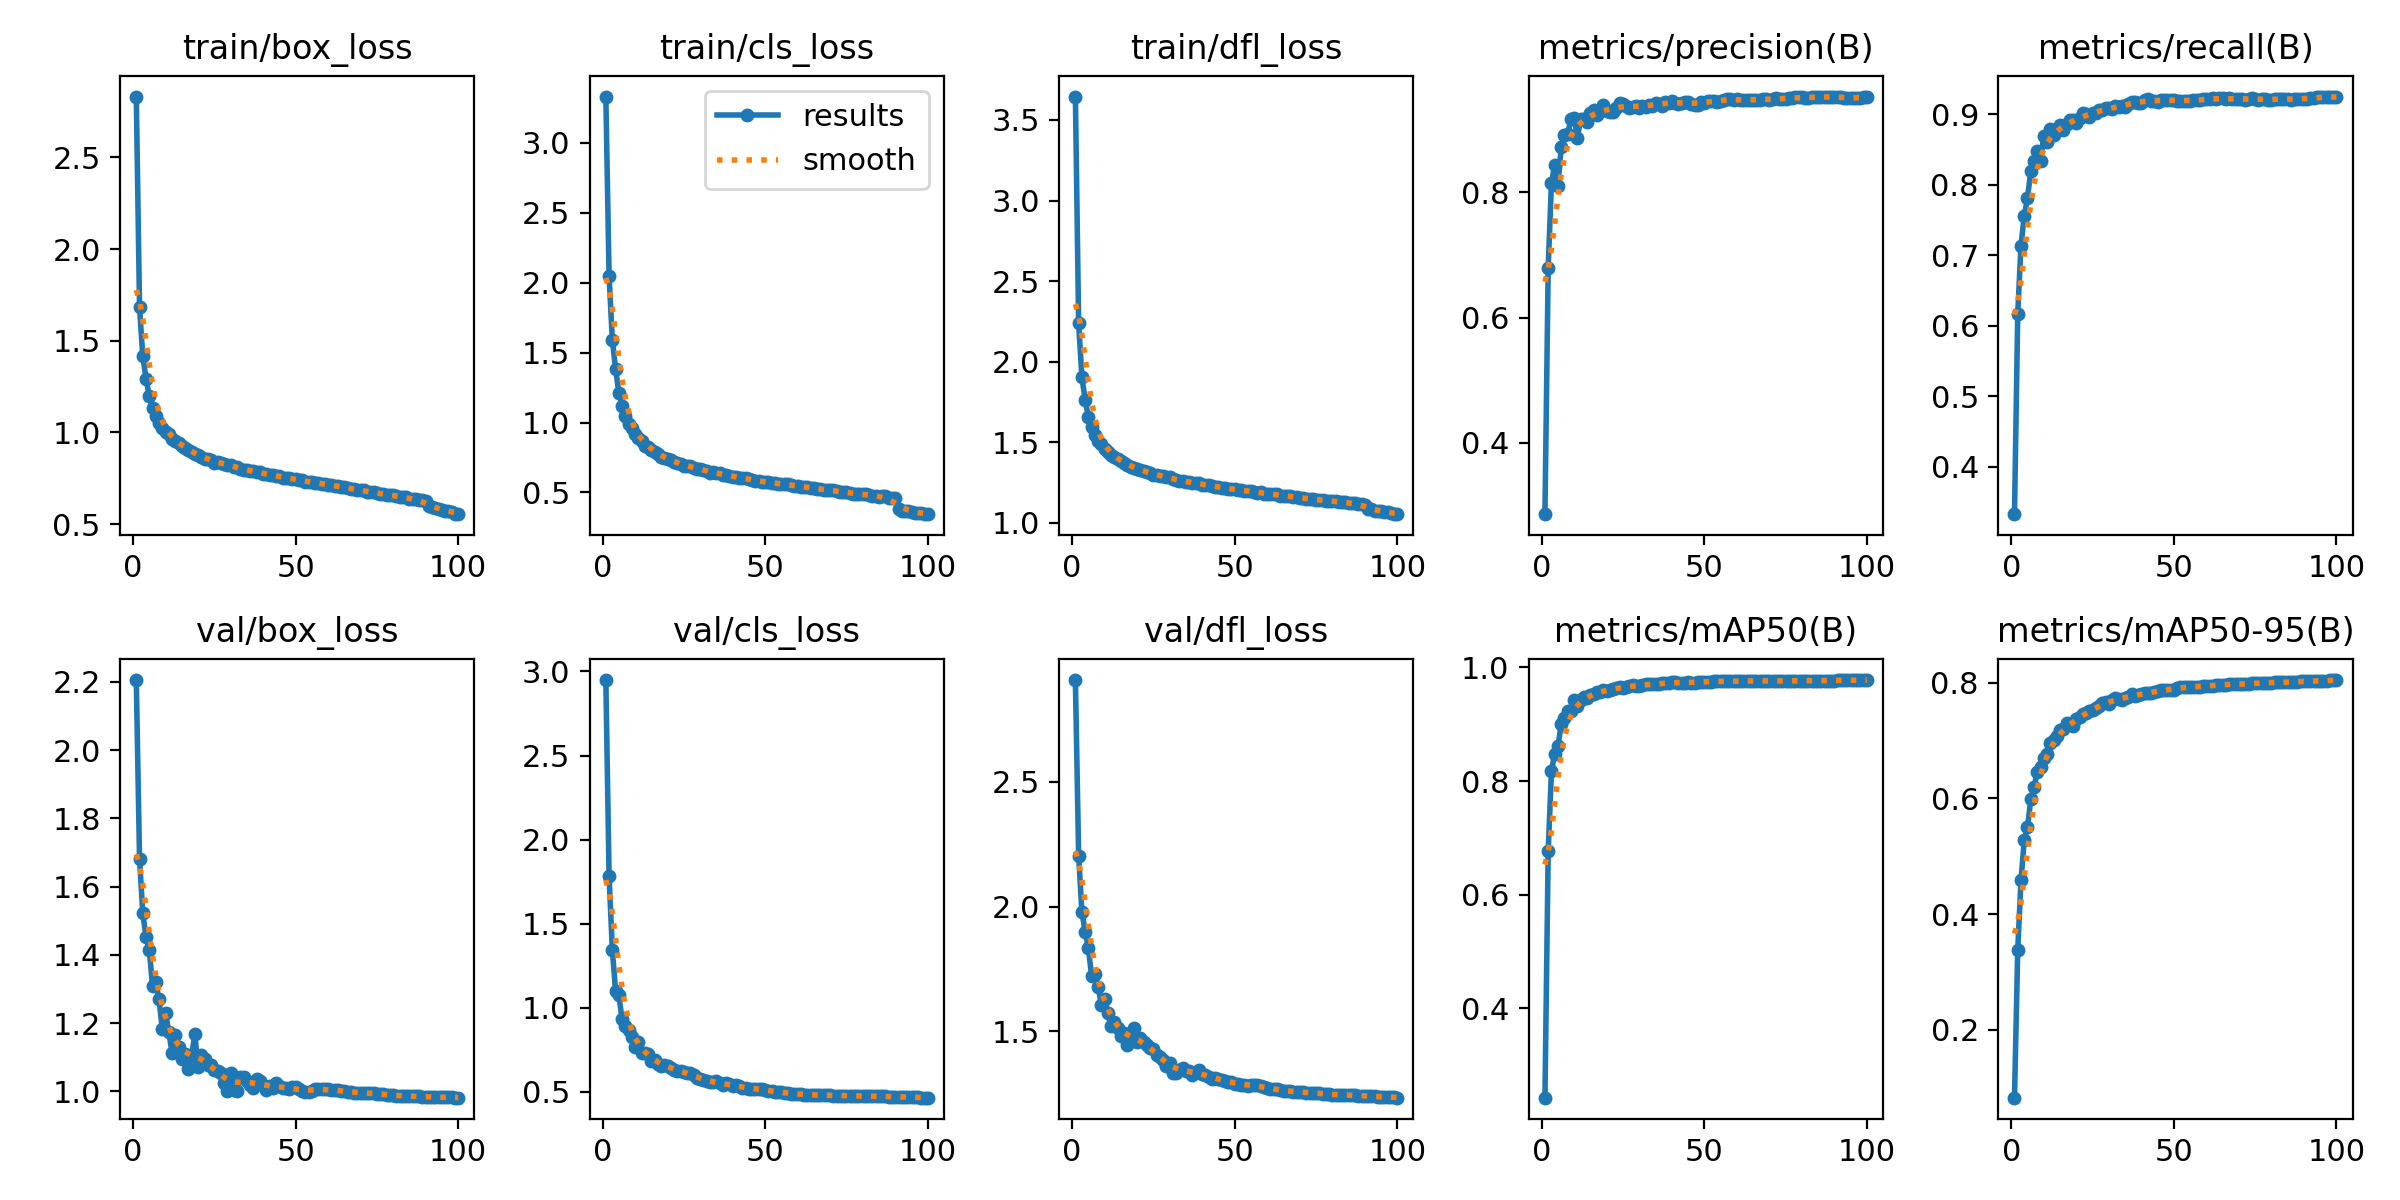

Data behind this chart, as committed beside it:
epoch, time, train/box_loss, train/cls_loss, train/dfl_loss, metrics/precision(B), metrics/recall(B), metrics/mAP50(B), metrics/mAP50-95(B), val/box_loss, val/cls_loss, val/dfl_loss, lr/pg0, lr/pg1, lr/pg2, lr/pg3, lr/pg4, lr/pg5, lr/pg6, lr/pg7
1, 316.6, 2.831, 3.33, 3.645, 0.2859, 0.3331, 0.2424, 0.08229, 2.205, 2.949, 2.908, 0.00999, 0.00333, 0.00999, 0.00333, 0.00999, 0.00333, 0.00999, 0.00333
2, 559.5, 1.682, 2.044, 2.238, 0.6797, 0.6173, 0.6763, 0.3383, 1.68, 1.781, 2.204, 0.01979, 0.006597, 0.01979, 0.006597, 0.01979, 0.006597, 0.01979, 0.006597
3, 802.5, 1.415, 1.59, 1.904, 0.815, 0.7139, 0.8172, 0.4584, 1.522, 1.344, 1.98, 0.0294, 0.009799, 0.0294, 0.009799, 0.0294, 0.009799, 0.0294, 0.009799
4, 1043, 1.294, 1.381, 1.762, 0.8438, 0.756, 0.8485, 0.5275, 1.451, 1.098, 1.9, 0.02911, 0.009703, 0.02911, 0.009703, 0.02911, 0.009703, 0.02911, 0.009703
5, 1285, 1.197, 1.214, 1.657, 0.8107, 0.7814, 0.861, 0.5501, 1.415, 1.074, 1.834, 0.02881, 0.009604, 0.02881, 0.009604, 0.02881, 0.009604, 0.02881, 0.009604
6, 1525, 1.134, 1.117, 1.594, 0.8717, 0.8192, 0.8999, 0.5985, 1.308, 0.9324, 1.72, 0.02851, 0.009505, 0.02851, 0.009505, 0.02851, 0.009505, 0.02851, 0.009505
7, 1766, 1.088, 1.046, 1.544, 0.8919, 0.8338, 0.9118, 0.6193, 1.319, 0.8912, 1.731, 0.02822, 0.009406, 0.02822, 0.009406, 0.02822, 0.009406, 0.02822, 0.009406
8, 2006, 1.05, 0.9872, 1.507, 0.8938, 0.8477, 0.9237, 0.6457, 1.27, 0.8666, 1.679, 0.02792, 0.009307, 0.02792, 0.009307, 0.02792, 0.009307, 0.02792, 0.009307
9, 2244, 1.027, 0.9584, 1.487, 0.9165, 0.8338, 0.9227, 0.6551, 1.182, 0.8243, 1.605, 0.02762, 0.009208, 0.02762, 0.009208, 0.02762, 0.009208, 0.02762, 0.009208
10, 2484, 1.001, 0.9166, 1.458, 0.9189, 0.8689, 0.9424, 0.6699, 1.231, 0.7673, 1.63, 0.02733, 0.009109, 0.02733, 0.009109, 0.02733, 0.009109, 0.02733, 0.009109
11, 2725, 0.989, 0.8879, 1.441, 0.8874, 0.8608, 0.9318, 0.677, 1.173, 0.7954, 1.574, 0.02703, 0.00901, 0.02703, 0.00901, 0.02703, 0.00901, 0.02703, 0.00901
12, 2966, 0.967, 0.865, 1.42, 0.9177, 0.8788, 0.9431, 0.6959, 1.114, 0.7299, 1.52, 0.02673, 0.008911, 0.02673, 0.008911, 0.02673, 0.008911, 0.02673, 0.008911
13, 3207, 0.9527, 0.8356, 1.406, 0.917, 0.8704, 0.9483, 0.7009, 1.164, 0.729, 1.538, 0.02644, 0.008812, 0.02644, 0.008812, 0.02644, 0.008812, 0.02644, 0.008812
14, 3447, 0.9402, 0.8257, 1.394, 0.9123, 0.8787, 0.9471, 0.7084, 1.129, 0.7288, 1.515, 0.02614, 0.008713, 0.02614, 0.008713, 0.02614, 0.008713, 0.02614, 0.008713
15, 3684, 0.9247, 0.803, 1.382, 0.9264, 0.8844, 0.9522, 0.718, 1.096, 0.6828, 1.482, 0.02584, 0.008614, 0.02584, 0.008614, 0.02584, 0.008614, 0.02584, 0.008614
16, 3925, 0.9152, 0.7906, 1.372, 0.9307, 0.8783, 0.9536, 0.7204, 1.111, 0.6884, 1.496, 0.02555, 0.008515, 0.02555, 0.008515, 0.02555, 0.008515, 0.02555, 0.008515
17, 4166, 0.906, 0.7767, 1.359, 0.9241, 0.8864, 0.9569, 0.7298, 1.065, 0.6641, 1.447, 0.02525, 0.008416, 0.02525, 0.008416, 0.02525, 0.008416, 0.02525, 0.008416
18, 4406, 0.8927, 0.756, 1.347, 0.9316, 0.8914, 0.9573, 0.7285, 1.104, 0.6573, 1.475, 0.02495, 0.008317, 0.02495, 0.008317, 0.02495, 0.008317, 0.02495, 0.008317
19, 4646, 0.8845, 0.7476, 1.34, 0.9392, 0.8923, 0.9603, 0.7256, 1.167, 0.6605, 1.513, 0.02465, 0.008218, 0.02465, 0.008218, 0.02465, 0.008218, 0.02465, 0.008218
20, 4887, 0.8772, 0.7382, 1.334, 0.9303, 0.8882, 0.9591, 0.7378, 1.071, 0.6542, 1.456, 0.02436, 0.008119, 0.02436, 0.008119, 0.02436, 0.008119, 0.02436, 0.008119
21, 5125, 0.8685, 0.7301, 1.326, 0.9286, 0.895, 0.9605, 0.7404, 1.107, 0.6418, 1.473, 0.02406, 0.00802, 0.02406, 0.00802, 0.02406, 0.00802, 0.02406, 0.00802
22, 5365, 0.8581, 0.72, 1.321, 0.9287, 0.9021, 0.9627, 0.7455, 1.095, 0.6303, 1.457, 0.02376, 0.007921, 0.02376, 0.007921, 0.02376, 0.007921, 0.02376, 0.007921
23, 5606, 0.8548, 0.7108, 1.316, 0.9349, 0.9004, 0.964, 0.7485, 1.078, 0.6249, 1.447, 0.02347, 0.007822, 0.02347, 0.007822, 0.02347, 0.007822, 0.02347, 0.007822
24, 5847, 0.8481, 0.6999, 1.309, 0.9428, 0.8954, 0.9656, 0.7516, 1.078, 0.6253, 1.434, 0.02317, 0.007723, 0.02317, 0.007723, 0.02317, 0.007723, 0.02317, 0.007723
25, 6088, 0.8357, 0.691, 1.298, 0.9411, 0.9016, 0.9644, 0.7522, 1.063, 0.6173, 1.428, 0.02287, 0.007624, 0.02287, 0.007624, 0.02287, 0.007624, 0.02287, 0.007624
26, 6328, 0.8395, 0.6912, 1.297, 0.9381, 0.9023, 0.9648, 0.7563, 1.059, 0.6123, 1.407, 0.02258, 0.007525, 0.02258, 0.007525, 0.02258, 0.007525, 0.02258, 0.007525
27, 6569, 0.8324, 0.686, 1.291, 0.9348, 0.9061, 0.9669, 0.7606, 1.054, 0.611, 1.399, 0.02228, 0.007426, 0.02228, 0.007426, 0.02228, 0.007426, 0.02228, 0.007426
28, 6811, 0.828, 0.677, 1.288, 0.9367, 0.9058, 0.9685, 0.7644, 1.025, 0.6004, 1.385, 0.02198, 0.007327, 0.02198, 0.007327, 0.02198, 0.007327, 0.02198, 0.007327
29, 7053, 0.8241, 0.6709, 1.284, 0.9374, 0.9084, 0.9679, 0.7674, 1.001, 0.5856, 1.36, 0.02168, 0.007228, 0.02168, 0.007228, 0.02168, 0.007228, 0.02168, 0.007228
30, 7294, 0.823, 0.6697, 1.282, 0.9345, 0.9082, 0.9674, 0.7627, 1.055, 0.5796, 1.372, 0.02139, 0.007129, 0.02139, 0.007129, 0.02139, 0.007129, 0.02139, 0.007129
31, 7534, 0.8144, 0.6597, 1.272, 0.9386, 0.9075, 0.9689, 0.7707, 1.005, 0.5715, 1.335, 0.02109, 0.00703, 0.02109, 0.00703, 0.02109, 0.00703, 0.02109, 0.00703
32, 7775, 0.8105, 0.6548, 1.267, 0.937, 0.9115, 0.9705, 0.7736, 1.002, 0.5625, 1.334, 0.02079, 0.006931, 0.02079, 0.006931, 0.02079, 0.006931, 0.02079, 0.006931
33, 8014, 0.8002, 0.6426, 1.259, 0.9391, 0.9097, 0.9703, 0.7722, 1.041, 0.5604, 1.345, 0.0205, 0.006832, 0.0205, 0.006832, 0.0205, 0.006832, 0.0205, 0.006832
34, 8254, 0.7977, 0.6461, 1.257, 0.9386, 0.911, 0.9705, 0.7708, 1.043, 0.557, 1.352, 0.0202, 0.006733, 0.0202, 0.006733, 0.0202, 0.006733, 0.0202, 0.006733
35, 8491, 0.7956, 0.6387, 1.254, 0.9423, 0.9109, 0.9704, 0.7733, 1.031, 0.5631, 1.341, 0.0199, 0.006634, 0.0199, 0.006634, 0.0199, 0.006634, 0.0199, 0.006634
36, 8732, 0.7899, 0.6359, 1.251, 0.9405, 0.9142, 0.971, 0.7763, 1.019, 0.5544, 1.341, 0.01961, 0.006535, 0.01961, 0.006535, 0.01961, 0.006535, 0.01961, 0.006535
37, 8972, 0.7906, 0.626, 1.248, 0.9383, 0.9177, 0.9724, 0.7807, 1.011, 0.5421, 1.327, 0.01931, 0.006436, 0.01931, 0.006436, 0.01931, 0.006436, 0.01931, 0.006436
38, 9212, 0.7847, 0.6248, 1.244, 0.9435, 0.918, 0.9731, 0.7774, 1.037, 0.5517, 1.337, 0.01901, 0.006337, 0.01901, 0.006337, 0.01901, 0.006337, 0.01901, 0.006337
39, 9449, 0.7829, 0.6203, 1.245, 0.9432, 0.9159, 0.9723, 0.7785, 1.03, 0.5448, 1.345, 0.01871, 0.006238, 0.01871, 0.006238, 0.01871, 0.006238, 0.01871, 0.006238
40, 9690, 0.7744, 0.6125, 1.236, 0.9459, 0.9161, 0.9738, 0.7815, 1.017, 0.5346, 1.329, 0.01842, 0.006139, 0.01842, 0.006139, 0.01842, 0.006139, 0.01842, 0.006139
41, 9930, 0.7739, 0.6119, 1.235, 0.9426, 0.9199, 0.9737, 0.7821, 1.005, 0.5403, 1.325, 0.01812, 0.00604, 0.01812, 0.00604, 0.01812, 0.00604, 0.01812, 0.00604
42, 10171, 0.7706, 0.6056, 1.234, 0.9415, 0.9214, 0.9731, 0.7821, 1.016, 0.5382, 1.318, 0.01782, 0.005941, 0.01782, 0.005941, 0.01782, 0.005941, 0.01782, 0.005941
43, 10411, 0.7686, 0.6049, 1.229, 0.9428, 0.9188, 0.9732, 0.7824, 1.011, 0.5265, 1.31, 0.01753, 0.005842, 0.01753, 0.005842, 0.01753, 0.005842, 0.01753, 0.005842
44, 10652, 0.7617, 0.6002, 1.224, 0.9446, 0.9186, 0.9736, 0.7835, 1.024, 0.5222, 1.315, 0.01723, 0.005743, 0.01723, 0.005743, 0.01723, 0.005743, 0.01723, 0.005743
45, 10890, 0.7637, 0.5985, 1.224, 0.9436, 0.9176, 0.9737, 0.786, 1.014, 0.5202, 1.31, 0.01693, 0.005644, 0.01693, 0.005644, 0.01693, 0.005644, 0.01693, 0.005644
46, 11130, 0.7545, 0.5895, 1.216, 0.9418, 0.9204, 0.9736, 0.7877, 1.01, 0.5205, 1.303, 0.01664, 0.005545, 0.01664, 0.005545, 0.01664, 0.005545, 0.01664, 0.005545
47, 11370, 0.7511, 0.583, 1.214, 0.9387, 0.9208, 0.9732, 0.7883, 1.009, 0.5201, 1.302, 0.01634, 0.005446, 0.01634, 0.005446, 0.01634, 0.005446, 0.01634, 0.005446
48, 11611, 0.7506, 0.5837, 1.211, 0.9401, 0.9199, 0.9741, 0.7883, 1.007, 0.5198, 1.298, 0.01604, 0.005347, 0.01604, 0.005347, 0.01604, 0.005347, 0.01604, 0.005347
49, 11851, 0.7469, 0.5749, 1.208, 0.9438, 0.9204, 0.9745, 0.7881, 1.012, 0.5179, 1.297, 0.01574, 0.005248, 0.01574, 0.005248, 0.01574, 0.005248, 0.01574, 0.005248
50, 12092, 0.7456, 0.5745, 1.207, 0.9419, 0.9204, 0.9749, 0.7881, 1.012, 0.5115, 1.291, 0.01545, 0.005149, 0.01545, 0.005149, 0.01545, 0.005149, 0.01545, 0.005149
51, 12333, 0.7405, 0.5728, 1.204, 0.9451, 0.9194, 0.9752, 0.7904, 1.006, 0.5066, 1.288, 0.01515, 0.00505, 0.01515, 0.00505, 0.01515, 0.00505, 0.01515, 0.00505
52, 12574, 0.741, 0.5708, 1.203, 0.9455, 0.9188, 0.9753, 0.792, 1.001, 0.505, 1.287, 0.01485, 0.004951, 0.01485, 0.004951, 0.01485, 0.004951, 0.01485, 0.004951
53, 12815, 0.7318, 0.5644, 1.197, 0.9465, 0.9191, 0.9755, 0.7928, 0.9983, 0.5017, 1.284, 0.01456, 0.004852, 0.01456, 0.004852, 0.01456, 0.004852, 0.01456, 0.004852
54, 13056, 0.7286, 0.5628, 1.195, 0.9449, 0.9188, 0.9753, 0.7932, 0.9988, 0.4993, 1.283, 0.01426, 0.004753, 0.01426, 0.004753, 0.01426, 0.004753, 0.01426, 0.004753
55, 13297, 0.7307, 0.5621, 1.199, 0.9461, 0.9193, 0.9755, 0.7929, 1.002, 0.4974, 1.285, 0.01396, 0.004654, 0.01396, 0.004654, 0.01396, 0.004654, 0.01396, 0.004654
56, 13537, 0.7269, 0.5593, 1.189, 0.9481, 0.9197, 0.9755, 0.7931, 1.006, 0.4963, 1.285, 0.01367, 0.004555, 0.01367, 0.004555, 0.01367, 0.004555, 0.01367, 0.004555
57, 13782, 0.7229, 0.5573, 1.187, 0.9493, 0.9197, 0.9756, 0.7935, 1.007, 0.4925, 1.284, 0.01337, 0.004456, 0.01337, 0.004456, 0.01337, 0.004456, 0.01337, 0.004456
58, 14027, 0.7215, 0.5542, 1.19, 0.9482, 0.9198, 0.9755, 0.7931, 1.007, 0.4909, 1.281, 0.01307, 0.004357, 0.01307, 0.004357, 0.01307, 0.004357, 0.01307, 0.004357
59, 14272, 0.7167, 0.5446, 1.181, 0.9478, 0.9212, 0.9758, 0.794, 1.007, 0.4892, 1.277, 0.01277, 0.004258, 0.01277, 0.004258, 0.01277, 0.004258, 0.01277, 0.004258
60, 14518, 0.7164, 0.5447, 1.177, 0.9483, 0.9211, 0.976, 0.7944, 1.007, 0.4869, 1.273, 0.01248, 0.004159, 0.01248, 0.004159, 0.01248, 0.004159, 0.01248, 0.004159
... 40 more rows
